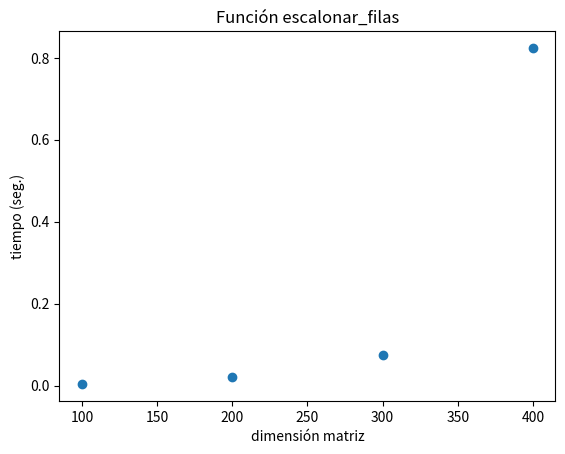

This figure's Python source:
import numpy as np

def escalonar_filas(M):
    """ 
        Retorna la Matriz Escalonada por Filas 
    """
    A = np.copy(M)
    if (issubclass(A.dtype.type, np.integer)):
        A = A.astype(float)

    # Si A no tiene filas o columnas, ya esta escalonada
    f, c = A.shape
    if f == 0 or c == 0:
        return A

    # buscamos primer elemento no nulo de la primera columna
    i = 0
    
    while i < f and A[i,0] == 0:
        i += 1

    if i == f:
        # si todos los elementos de la primera columna son ceros
        # escalonamos filas desde la segunda columna
        B = escalonar_filas(A[:,1:])
        
        # y volvemos a agregar la primera columna de zeros
        return np.block([A[:,:1], B])


    # intercambiamos filas i <-> 0, pues el primer cero aparece en la fila i
    if i > 0:
        A[[0,i],:] = A[[i,0],:]

    # PASO DE TRIANGULACION GAUSSIANA:
    # a las filas subsiguientes les restamos un multiplo de la primera
    A[1:,:] -= (A[0,:] / A[0,0]) * A[1:,0:1]

    # escalonamos desde la segunda fila y segunda columna en adelante
    B = escalonar_filas(A[1:,1:])

    # reconstruimos la matriz por bloques adosando a B la primera fila 
    # y la primera columna (de ceros)
    return np.block([ [A[:1,:]], [ A[1:,:1], B] ])

# esto es para resolver la practica 1
A = np.array([[1j,-(1+1j),0],[1,-2,1],[1,2j,-1]])
print(A)

print(escalonar_filas(A))

A = np.array([[2,-1+1j,0,1],[-1,3,-3j,5]])
print(A)

print(escalonar_filas(A))

print(escalonar_filas(A))

# OJO... puede hacer algunas operaciones de cambios de fila!
A = np.array([[1,2,3,4], [1,2,3,4],[5,6,7,8],[9,10,11,12]])
print(A)

print(escalonar_filas(A))

A = np.array([[5,3,11],[15,9,33],[20,12,44]])
print(escalonar_filas(A))

A = np.array([[5,3,11],[15,9,33],[20,12,55]])
print(escalonar_filas(A))

import time

# Matrices con numeros aleatorios
A = np.random.rand(10,10)
print(A)

A = np.random.rand(100,100)
start = time.time()
B = escalonar_filas(A)
end = time.time()
t1 = end - start
print(t1)

A = np.random.rand(200,200)
start = time.time()
B = escalonar_filas(A)
end = time.time()
t2 = end - start
print(t2)

A = np.random.rand(300,300)
start = time.time()
B = escalonar_filas(A)
end = time.time()
t3 = end - start
print(t3)

A = np.random.rand(400,400)
start = time.time()
B = escalonar_filas(A)
end = time.time()
t4 = end - start
print(t4)

import matplotlib.pyplot as plt
x = np.array([100, 200, 300, 400])
t = np.array([t1, t2, t3, t4])
plt.title("Función escalonar_filas")
plt.xlabel("dimensión matriz")
plt.ylabel("tiempo (seg.)")
plt.scatter(x,t)

